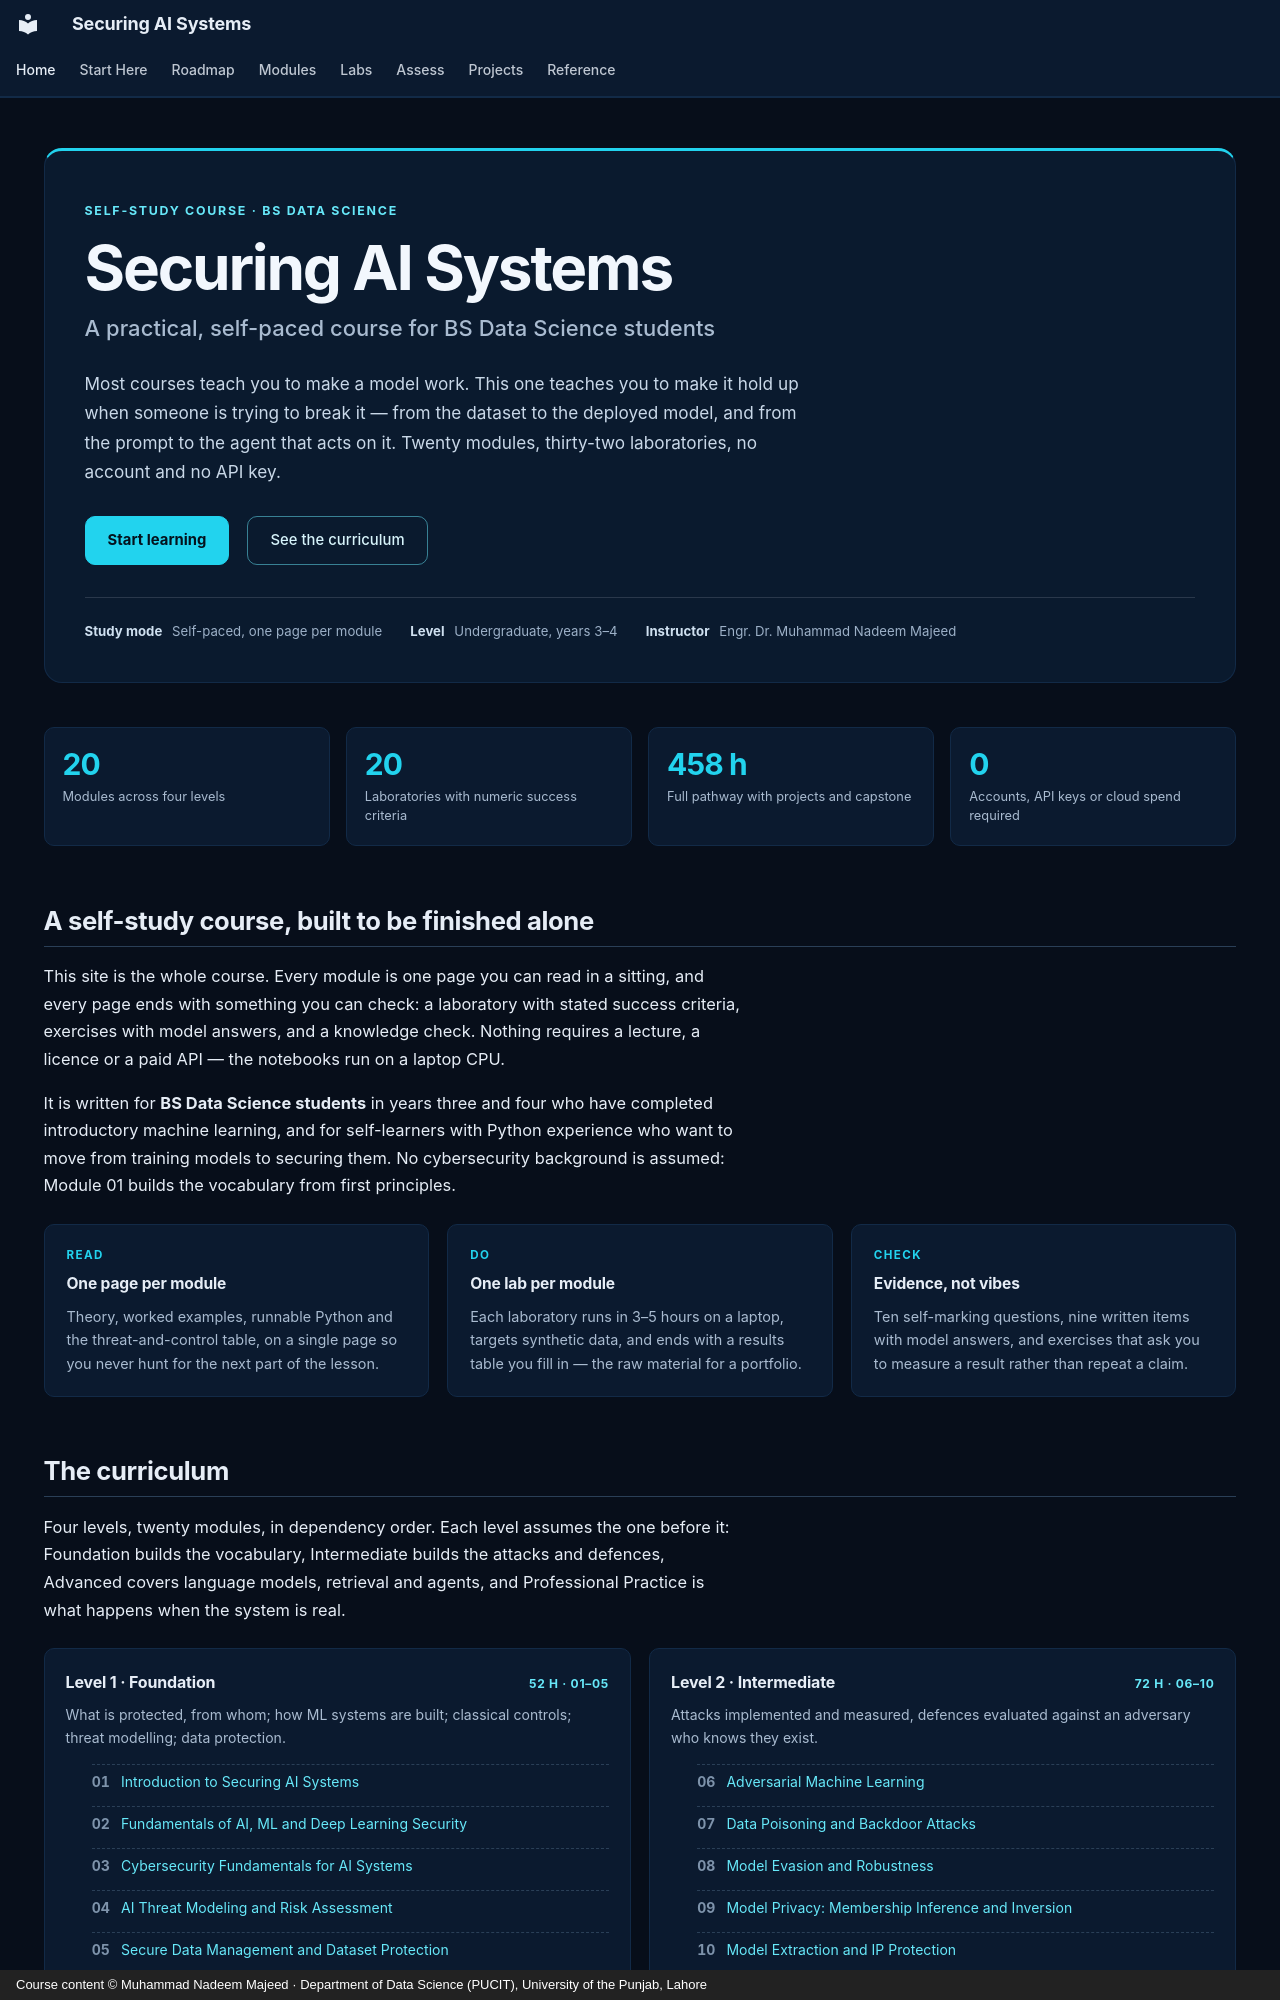

repository: nadeem-majeedch/Securing-AI-Systems · page: index.html · generator: mkdocs · copyright: Course content © Muhammad Nadeem Majeed · Department of Data Science (PUCIT), University of the Punjab, Lahore

---
title: Securing AI Systems
description: A practical self-study course on securing machine learning and generative AI systems, for BS Data Science students.
hide:
  - navigation
  - toc
---

<div class="sas-hero">

<div class="sas-hero__eyebrow">Self-study course · BS Data Science</div>

<h1 class="sas-hero__title">Securing AI&nbsp;Systems</h1>

<p class="sas-hero__subtitle">A practical, self-paced course for BS Data Science students</p>

<p class="sas-hero__lede">Most courses teach you to make a model work. This one teaches you to make it hold up when
someone is trying to break it — from the dataset to the deployed model, and from the prompt to the agent that acts on
it. Twenty modules, thirty-two laboratories, no account and no API key.</p>

<div class="sas-hero__actions">
<a class="md-button md-button--primary" href="./modules/01-introduction/">Start learning</a>
<a class="md-button" href="./modules/">See the curriculum</a>
</div>

<div class="sas-hero__meta">
  <span><strong>Study mode</strong> Self-paced, one page per module</span>
  <span><strong>Level</strong> Undergraduate, years 3–4</span>
  <span><strong>Instructor</strong> Engr. Dr. Muhammad Nadeem Majeed</span>
</div>

</div>

<div class="sas-stats">

<div class="sas-stat">
<div class="sas-stat__value">20</div>
<div class="sas-stat__label">Modules across four levels</div>
</div>

<div class="sas-stat">
<div class="sas-stat__value">20</div>
<div class="sas-stat__label">Laboratories with numeric success criteria</div>
</div>

<div class="sas-stat">
<div class="sas-stat__value">458 h</div>
<div class="sas-stat__label">Full pathway with projects and capstone</div>
</div>

<div class="sas-stat">
<div class="sas-stat__value">0</div>
<div class="sas-stat__label">Accounts, API keys or cloud spend required</div>
</div>

</div>

## A self-study course, built to be finished alone

This site is the whole course. Every module is one page you can read in a sitting, and every page ends with something
you can check: a laboratory with stated success criteria, exercises with model answers, and a knowledge check. Nothing
requires a lecture, a licence or a paid API — the notebooks run on a laptop CPU.

It is written for **BS Data Science students** in years three and four who have completed introductory machine
learning, and for self-learners with Python experience who want to move from training models to securing them. No
cybersecurity background is assumed: Module 01 builds the vocabulary from first principles.

<div class="sas-grid sas-grid--3" markdown>

<div class="sas-card" markdown>
<div class="sas-card__kicker">Read</div>
<div class="sas-card__title">One page per module</div>
Theory, worked examples, runnable Python and the threat-and-control table, on a single page so you never hunt for the
next part of the lesson.
</div>

<div class="sas-card" markdown>
<div class="sas-card__kicker">Do</div>
<div class="sas-card__title">One lab per module</div>
Each laboratory runs in 3–5 hours on a laptop, targets synthetic data, and ends with a results table you fill in — the
raw material for a portfolio.
</div>

<div class="sas-card" markdown>
<div class="sas-card__kicker">Check</div>
<div class="sas-card__title">Evidence, not vibes</div>
Ten self-marking questions, nine written items with model answers, and exercises that ask you to measure a result
rather than repeat a claim.
</div>

</div>
